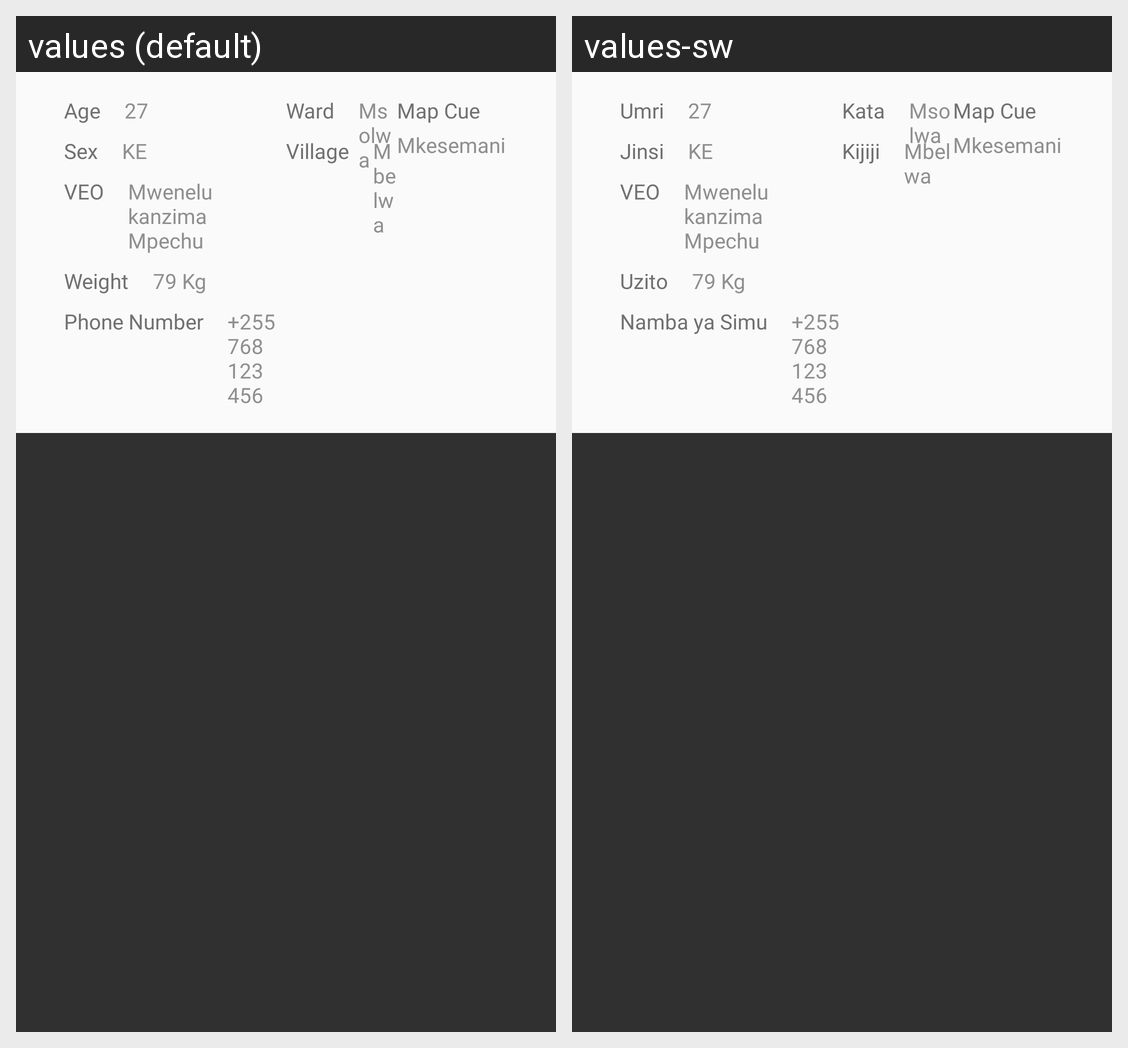

Locale-by-locale string values for the Android screen shown in this grid:
Android screen res/layout/tb_client_demographic_ui.xml rendered under 2 locales, left to right: values (default), values-sw. Device: Nexus 5 (rendered at 1080×1920; each locale shown at half size, 540×960, under a caption strip naming it); theme AppTheme.
Strings drawn on this screen, with the default value and each locale's value (text and hints the layout hard-codes, and strings that could not be matched under every locale, appear in the picture but are not listed):

age
  values: Age
  values-sw: Umri

sex
  values: Sex
  values-sw: Jinsi

veo
  values: VEO
  values-sw: VEO

weight
  values: Weight
  values-sw: Uzito

phone_number
  values: Phone Number
  values-sw: Namba ya Simu

ward
  values: Ward
  values-sw: Kata

village
  values: Village
  values-sw: Kijiji

map_cue
  values: Map Cue
  values-sw: Map Cue
